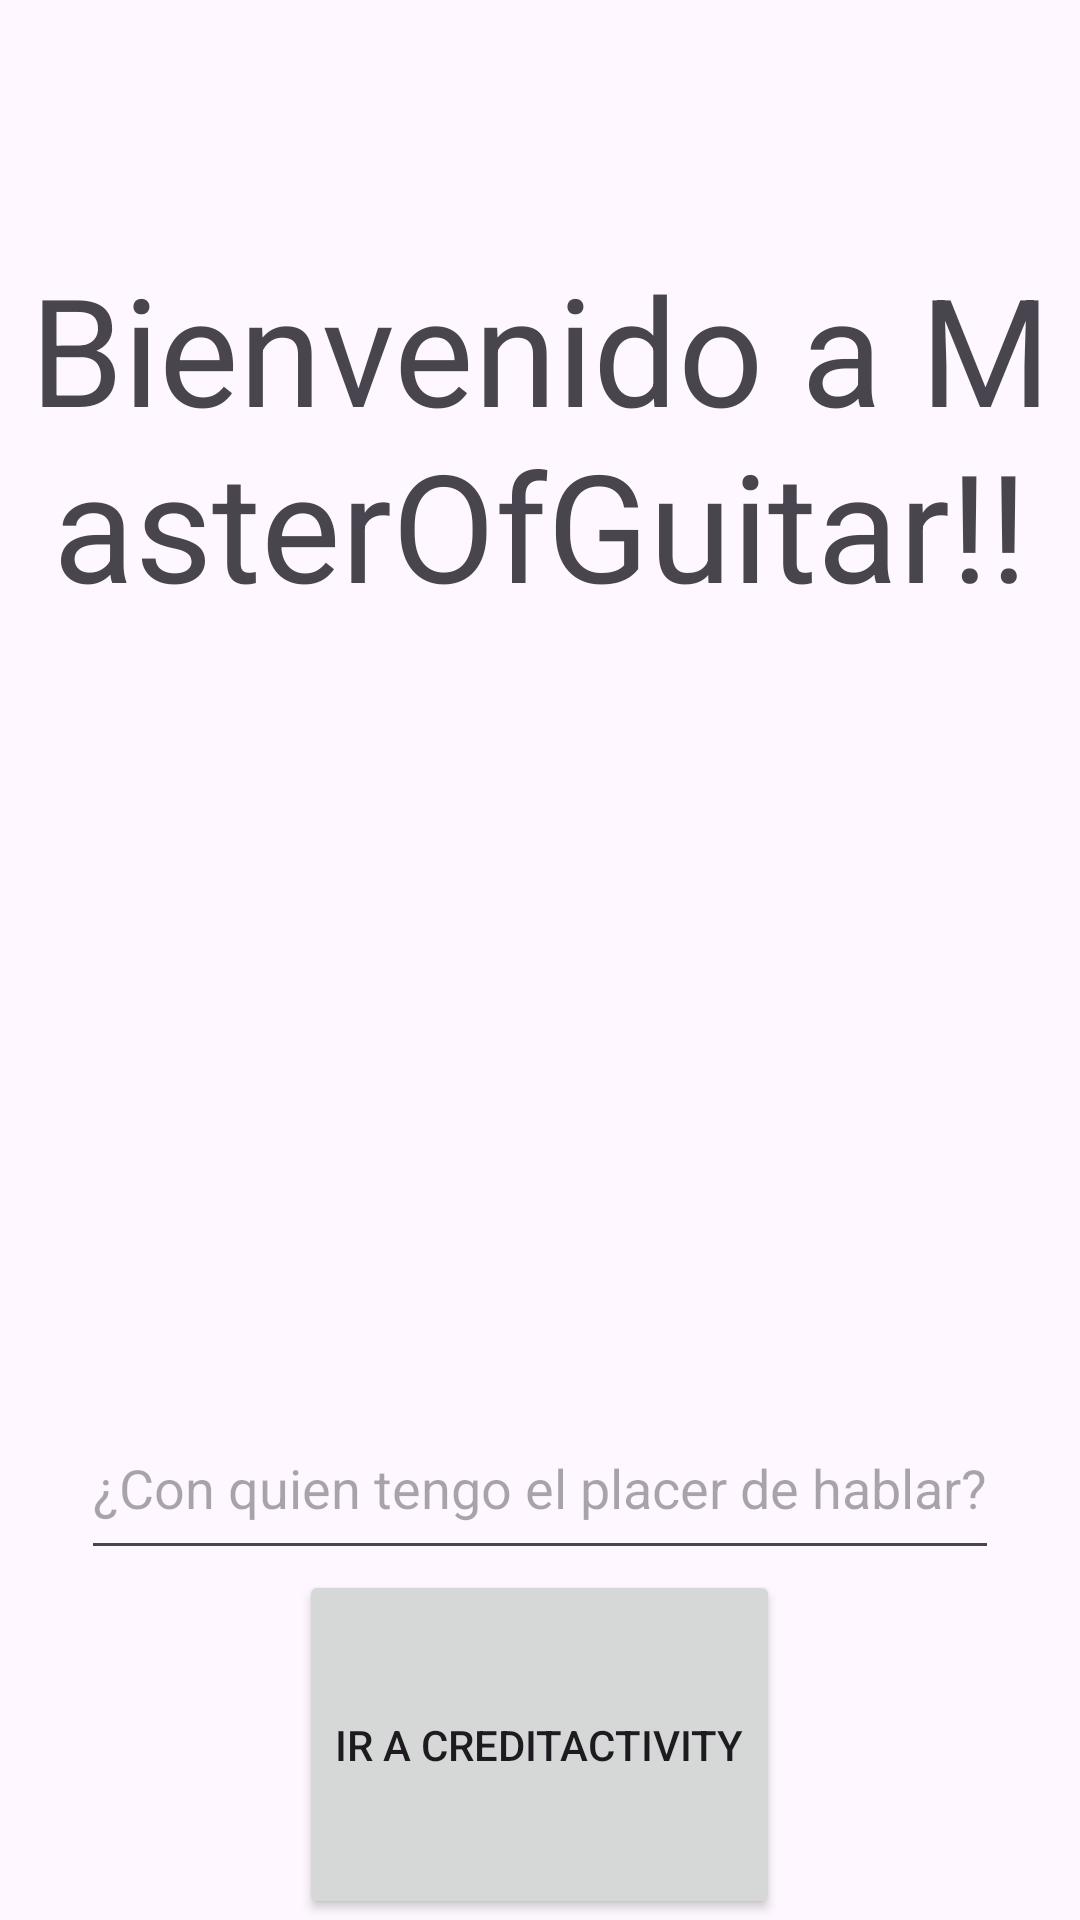

Write the Android layout XML for this screen, with the resource values it uses.
<!-- AndroidManifest.xml: application theme Theme.MasterOfGuitar -->
<!-- res/layout/activity_main.xml -->
<?xml version="1.0" encoding="utf-8"?>
<androidx.constraintlayout.widget.ConstraintLayout
    xmlns:android="http://schemas.android.com/apk/res/android"
    xmlns:app="http://schemas.android.com/apk/res-auto"
    xmlns:tools="http://schemas.android.com/tools"
    android:layout_width="match_parent"
    android:layout_height="match_parent"
    tools:context=".MainActivity">

    <LinearLayout
        android:layout_width="match_parent"
        android:layout_height="match_parent"
        android:orientation="vertical"
        tools:layout_editor_absoluteX="-57dp"
        tools:layout_editor_absoluteY="-100dp">

        <TextView
            android:layout_width="match_parent"
            android:layout_height="2px"
            android:layout_weight="0.5"
            android:gravity="center"
            android:text="Bienvenido a MasterOfGuitar!!"
            android:textSize="50dp"/>

        <ImageView
            android:layout_width="wrap_content"
            android:layout_height="0dp"
            android:layout_gravity="center"
            android:layout_weight="0.3"
            android:src="@drawable/logoapp" />

        <EditText
            android:id="@+id/eTnombre"
            android:layout_width="wrap_content"
            android:layout_height="0dp"
            android:layout_weight="0.1"
            android:layout_gravity="center"
            android:hint="@string/nombre" />

        <Button
            android:id="@+id/buttonCredit"
            android:layout_width="wrap_content"
            android:layout_weight="0.2"
            android:layout_height="1px"
            android:layout_gravity="center"
            android:text="Ir a CreditActivity"/>

    </LinearLayout>

</androidx.constraintlayout.widget.ConstraintLayout>
<!-- resources referenced by this layout -->
<resources>
  <string name="nombre">¿Con quien tengo el placer de hablar?</string>
  <style name="Theme.MasterOfGuitar" parent="Base.Theme.MasterOfGuitar" />
  <style name="Base.Theme.MasterOfGuitar" parent="Theme.Material3.DayNight.NoActionBar">
          
          
      </style>
</resources>
